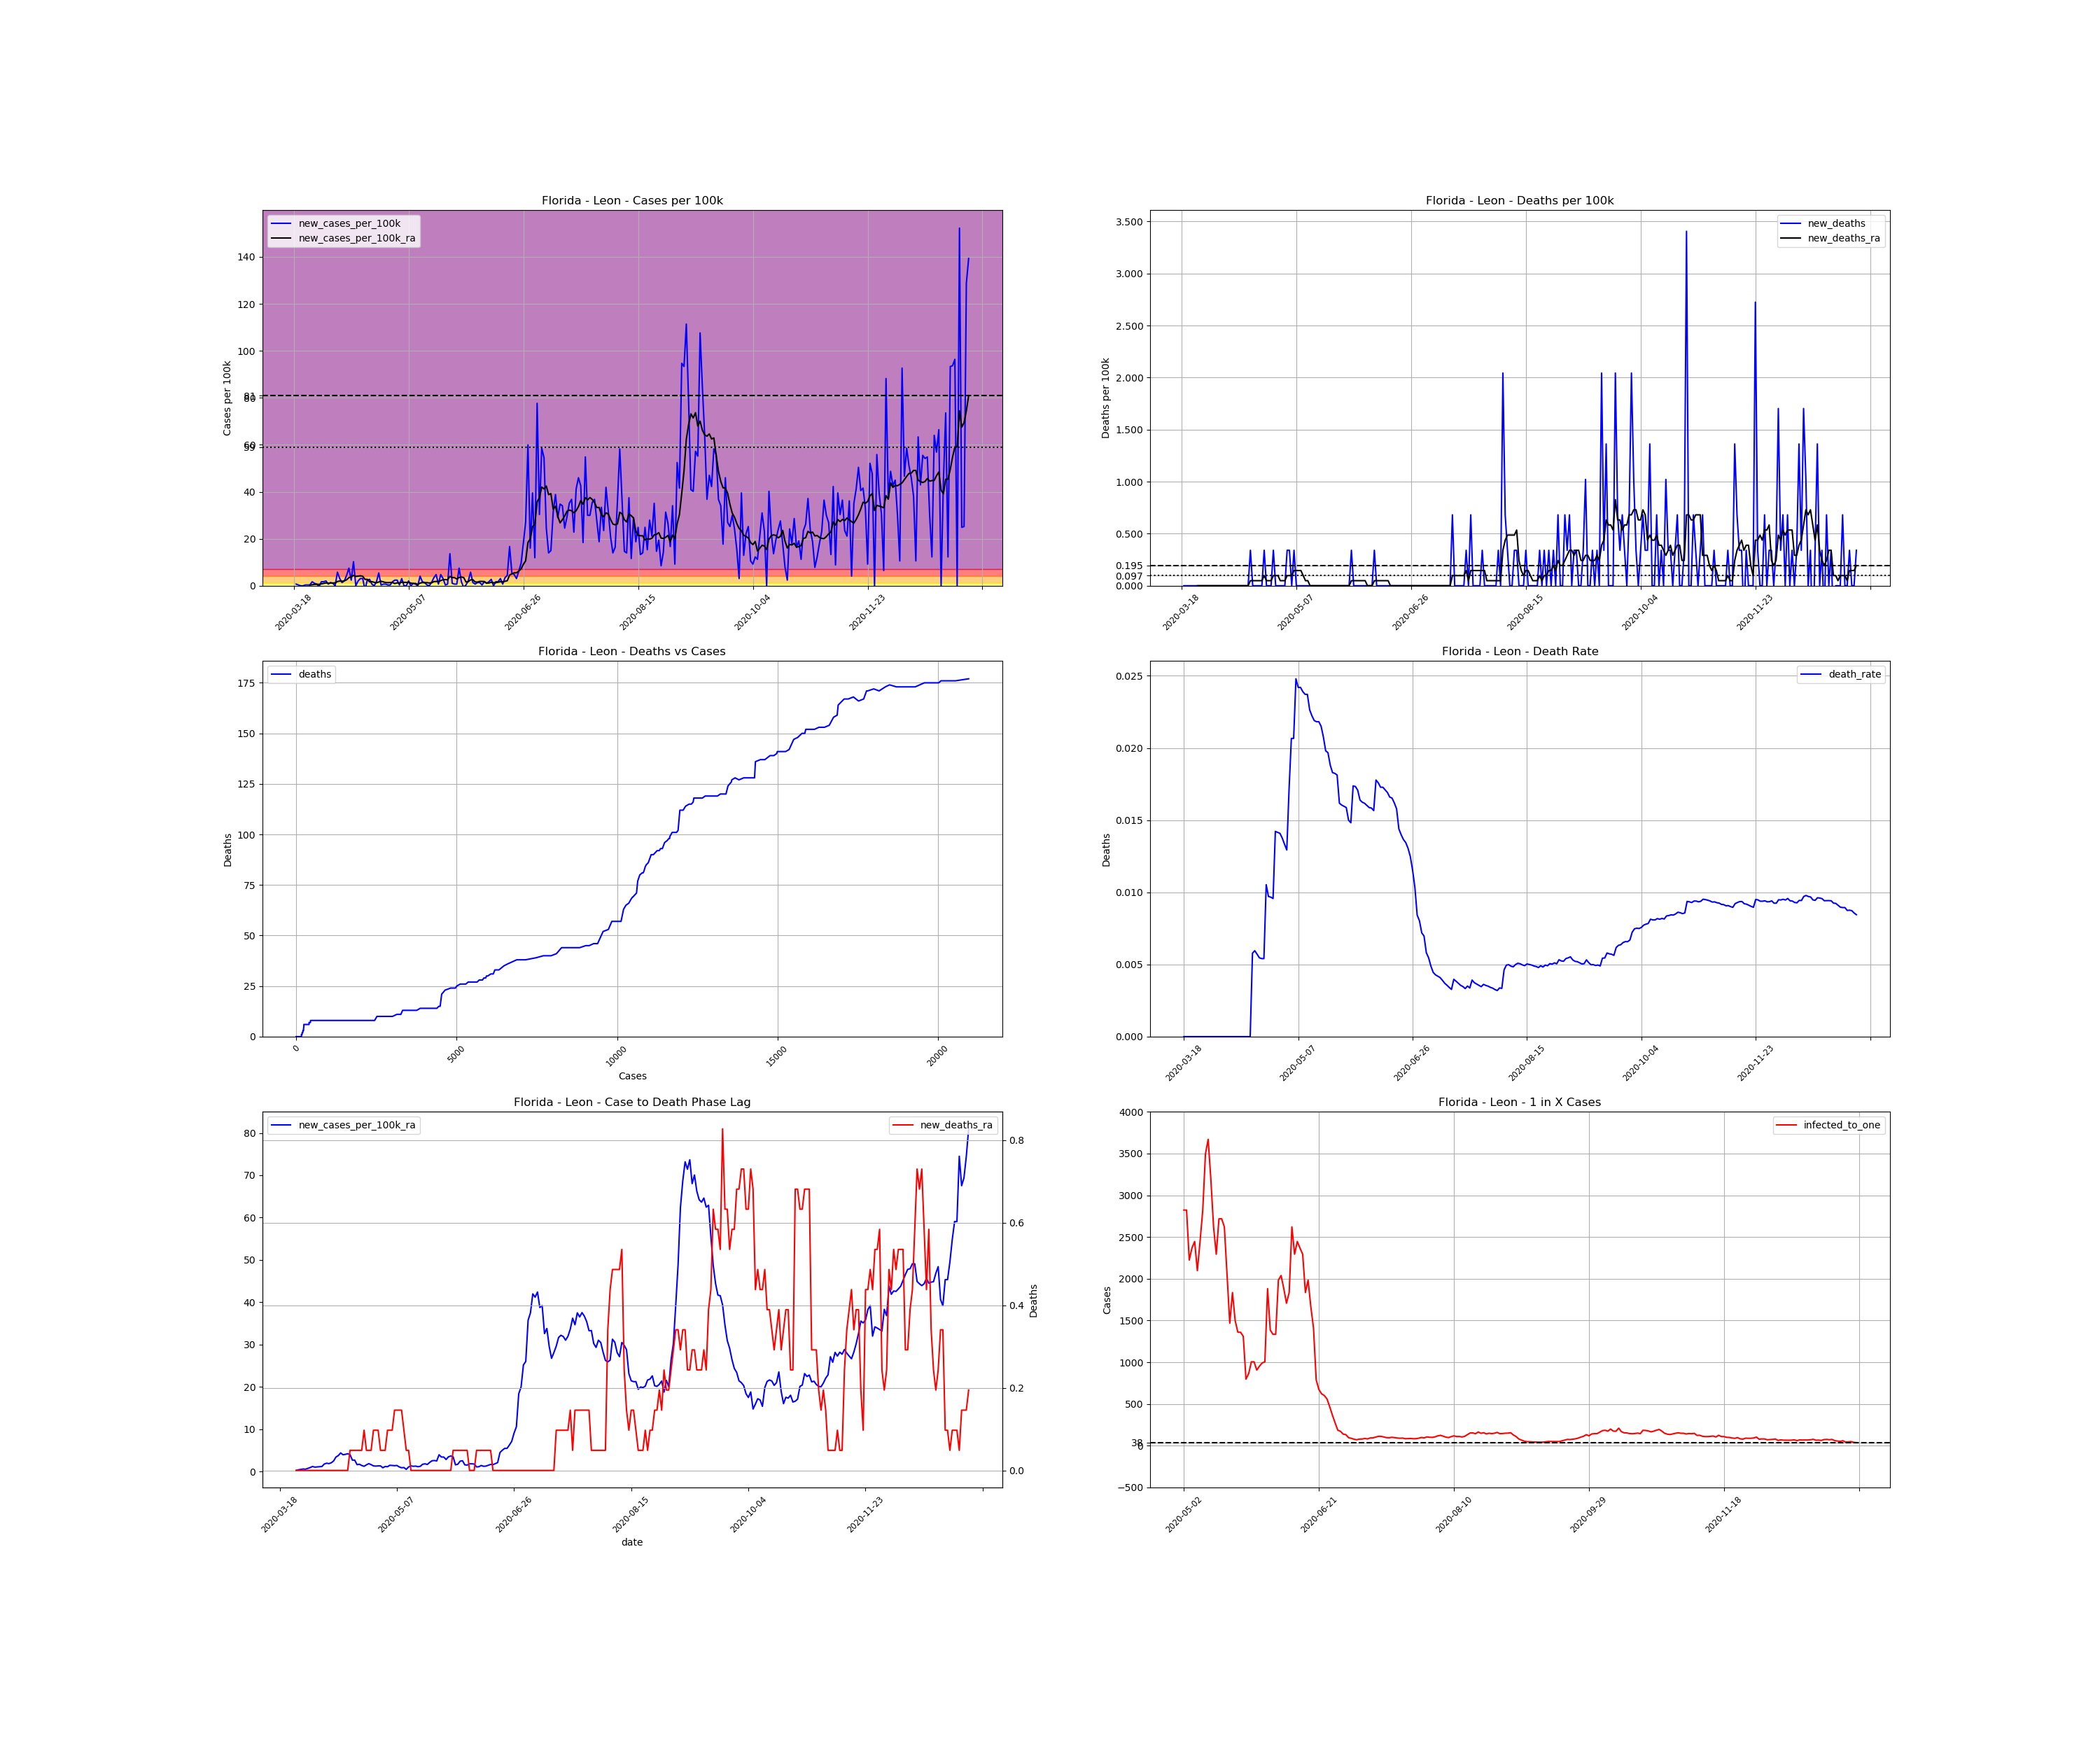

The table this chart was drawn from, first rows:
, date, county, state, fips, cases, deaths, COUNTY, STNAME, CTYNAME, POPESTIMATE2019, cases_per_100k, deaths_per_100k, death_rate, new_cases, new_cases_per_100k, new_deaths, new_cases_per_100k_ra, new_deaths_ra, active_cases, infected_to_one
165358, 2020-03-18, Leon, Florida, 12073, 1, 0.0, 73, Florida, Leon, 293582, 0.3406, 0.0, 0.0, , , , , , , 
165359, 2020-03-19, Leon, Florida, 12073, 3, 0.0, 73, Florida, Leon, 293582, 1.022, 0.0, 0.0, 2.0, 0.6812, 0.0, , , , 
165360, 2020-03-20, Leon, Florida, 12073, 4, 0.0, 73, Florida, Leon, 293582, 1.362, 0.0, 0.0, 1.0, 0.3406, 0.0, , , , 
165361, 2020-03-21, Leon, Florida, 12073, 4, 0.0, 73, Florida, Leon, 293582, 1.362, 0.0, 0.0, 0.0, 0.0, 0.0, , , , 
165362, 2020-03-22, Leon, Florida, 12073, 4, 0.0, 73, Florida, Leon, 293582, 1.362, 0.0, 0.0, 0.0, 0.0, 0.0, , , , 
165363, 2020-03-23, Leon, Florida, 12073, 5, 0.0, 73, Florida, Leon, 293582, 1.703, 0.0, 0.0, 1.0, 0.3406, 0.0, , , , 
165364, 2020-03-24, Leon, Florida, 12073, 6, 0.0, 73, Florida, Leon, 293582, 2.044, 0.0, 0.0, 1.0, 0.3406, 0.0, , , , 
165365, 2020-03-25, Leon, Florida, 12073, 7, 0.0, 73, Florida, Leon, 293582, 2.384, 0.0, 0.0, 1.0, 0.3406, 0.0, 0.292, 0.0, , 
165366, 2020-03-26, Leon, Florida, 12073, 12, 0.0, 73, Florida, Leon, 293582, 4.087, 0.0, 0.0, 5.0, 1.703, 0.0, 0.4379, 0.0, 11.0, 6672
165367, 2020-03-27, Leon, Florida, 12073, 15, 0.0, 73, Florida, Leon, 293582, 5.109, 0.0, 0.0, 3.0, 1.022, 0.0, 0.5353, 0.0, 12.0, 6116
165368, 2020-03-28, Leon, Florida, 12073, 17, 0.0, 73, Florida, Leon, 293582, 5.791, 0.0, 0.0, 2.0, 0.6812, 0.0, 0.6326, 0.0, 13.0, 5646
165369, 2020-03-29, Leon, Florida, 12073, 16, 0.0, 73, Florida, Leon, 293582, 5.45, 0.0, 0.0, -1.0, -0.3406, 0.0, 0.5839, 0.0, 12.0, 6116
165370, 2020-03-30, Leon, Florida, 12073, 21, 0.0, 73, Florida, Leon, 293582, 7.153, 0.0, 0.0, 5.0, 1.703, 0.0, 0.7786, 0.0, 17.0, 4317
165371, 2020-03-31, Leon, Florida, 12073, 26, 0.0, 73, Florida, Leon, 293582, 8.856, 0.0, 0.0, 5.0, 1.703, 0.0, 0.9732, 0.0, 21.0, 3495
165372, 2020-04-01, Leon, Florida, 12073, 32, 0.0, 73, Florida, Leon, 293582, 10.9, 0.0, 0.0, 6.0, 2.044, 0.0, 1.217, 0.0, 26.0, 2823
165373, 2020-04-02, Leon, Florida, 12073, 34, 0.0, 73, Florida, Leon, 293582, 11.58, 0.0, 0.0, 2.0, 0.6812, 0.0, 1.071, 0.0, 27.0, 2718
165374, 2020-04-03, Leon, Florida, 12073, 38, 0.0, 73, Florida, Leon, 293582, 12.94, 0.0, 0.0, 4.0, 1.362, 0.0, 1.119, 0.0, 26.0, 2823
165375, 2020-04-04, Leon, Florida, 12073, 41, 0.0, 73, Florida, Leon, 293582, 13.97, 0.0, 0.0, 3.0, 1.022, 0.0, 1.168, 0.0, 26.0, 2823
165376, 2020-04-05, Leon, Florida, 12073, 41, 0.0, 73, Florida, Leon, 293582, 13.97, 0.0, 0.0, 0.0, 0.0, 0.0, 1.217, 0.0, 24.0, 3058
165377, 2020-04-06, Leon, Florida, 12073, 58, 0.0, 73, Florida, Leon, 293582, 19.76, 0.0, 0.0, 17.0, 5.791, 0.0, 1.8, 0.0, 42.0, 1748
165378, 2020-04-07, Leon, Florida, 12073, 67, 0.0, 73, Florida, Leon, 293582, 22.82, 0.0, 0.0, 9.0, 3.066, 0.0, 1.995, 0.0, 46.0, 1596
165379, 2020-04-08, Leon, Florida, 12073, 71, 0.0, 73, Florida, Leon, 293582, 24.18, 0.0, 0.0, 4.0, 1.362, 0.0, 1.898, 0.0, 45.0, 1631
165380, 2020-04-09, Leon, Florida, 12073, 77, 0.0, 73, Florida, Leon, 293582, 26.23, 0.0, 0.0, 6.0, 2.044, 0.0, 2.092, 0.0, 45.0, 1631
165381, 2020-04-10, Leon, Florida, 12073, 90, 0.0, 73, Florida, Leon, 293582, 30.66, 0.0, 0.0, 13.0, 4.428, 0.0, 2.53, 0.0, 56.0, 1311
165382, 2020-04-11, Leon, Florida, 12073, 112, 0.0, 73, Florida, Leon, 293582, 38.15, 0.0, 0.0, 22.0, 7.494, 0.0, 3.455, 0.0, 74.0, 991.8
165383, 2020-04-12, Leon, Florida, 12073, 119, 0.0, 73, Florida, Leon, 293582, 40.53, 0.0, 0.0, 7.0, 2.384, 0.0, 3.795, 0.0, 78.0, 941
165384, 2020-04-13, Leon, Florida, 12073, 149, 0.0, 73, Florida, Leon, 293582, 50.75, 0.0, 0.0, 30.0, 10.22, 0.0, 4.428, 0.0, 108.0, 679.6
165385, 2020-04-14, Leon, Florida, 12073, 149, 0.0, 73, Florida, Leon, 293582, 50.75, 0.0, 0.0, 0.0, 0.0, 0.0, 3.99, 0.0, 91.0, 806.5
165386, 2020-04-15, Leon, Florida, 12073, 155, 0.0, 73, Florida, Leon, 293582, 52.8, 0.0, 0.0, 6.0, 2.044, 0.0, 4.087, 0.0, 88.0, 834
165387, 2020-04-16, Leon, Florida, 12073, 164, 0.0, 73, Florida, Leon, 293582, 55.86, 0.0, 0.0, 9.0, 3.066, 0.0, 4.233, 0.0, 93.0, 789.2
165388, 2020-04-17, Leon, Florida, 12073, 173, 1.0, 73, Florida, Leon, 293582, 58.93, 0.3406, 0.00578, 9.0, 3.066, 0.3406, 4.039, 0.04866, 96.0, 764.5
165389, 2020-04-18, Leon, Florida, 12073, 168, 1.0, 73, Florida, Leon, 293582, 57.22, 0.3406, 0.005952, -5.0, -1.703, 0.0, 2.725, 0.04866, 78.0, 941
165390, 2020-04-19, Leon, Florida, 12073, 175, 1.0, 73, Florida, Leon, 293582, 59.61, 0.3406, 0.005714, 7.0, 2.384, 0.0, 2.725, 0.04866, 63.0, 1165
165391, 2020-04-20, Leon, Florida, 12073, 183, 1.0, 73, Florida, Leon, 293582, 62.33, 0.3406, 0.005464, 8.0, 2.725, 0.0, 1.654, 0.04866, 64.0, 1147
165392, 2020-04-21, Leon, Florida, 12073, 185, 1.0, 73, Florida, Leon, 293582, 63.01, 0.3406, 0.005405, 2.0, 0.6812, 0.0, 1.752, 0.04866, 36.0, 2039
165393, 2020-04-22, Leon, Florida, 12073, 185, 1.0, 73, Florida, Leon, 293582, 63.01, 0.3406, 0.005405, 0.0, 0.0, 0.0, 1.46, 0.04866, 36.0, 2039
165394, 2020-04-23, Leon, Florida, 12073, 190, 2.0, 73, Florida, Leon, 293582, 64.72, 0.6812, 0.01053, 5.0, 1.703, 0.3406, 1.265, 0.09732, 35.0, 2097
165395, 2020-04-24, Leon, Florida, 12073, 206, 2.0, 73, Florida, Leon, 293582, 70.17, 0.6812, 0.009709, 16.0, 5.45, 0.0, 1.606, 0.04866, 42.0, 1748
165396, 2020-04-25, Leon, Florida, 12073, 207, 2.0, 73, Florida, Leon, 293582, 70.51, 0.6812, 0.009662, 1.0, 0.3406, 0.0, 1.898, 0.04866, 34.0, 2159
165397, 2020-04-26, Leon, Florida, 12073, 209, 2.0, 73, Florida, Leon, 293582, 71.19, 0.6812, 0.009569, 2.0, 0.6812, 0.0, 1.654, 0.04866, 41.0, 1790
165398, 2020-04-27, Leon, Florida, 12073, 211, 3.0, 73, Florida, Leon, 293582, 71.87, 1.022, 0.01422, 2.0, 0.6812, 0.3406, 1.362, 0.09732, 36.0, 2039
165399, 2020-04-28, Leon, Florida, 12073, 212, 3.0, 73, Florida, Leon, 293582, 72.21, 1.022, 0.01415, 1.0, 0.3406, 0.0, 1.314, 0.09732, 29.0, 2531
165400, 2020-04-29, Leon, Florida, 12073, 213, 3.0, 73, Florida, Leon, 293582, 72.55, 1.022, 0.01408, 1.0, 0.3406, 0.0, 1.362, 0.09732, 28.0, 2621
165401, 2020-04-30, Leon, Florida, 12073, 218, 3.0, 73, Florida, Leon, 293582, 74.26, 1.022, 0.01376, 5.0, 1.703, 0.0, 1.362, 0.04866, 33.0, 2224
165402, 2020-05-01, Leon, Florida, 12073, 225, 3.0, 73, Florida, Leon, 293582, 76.64, 1.022, 0.01333, 7.0, 2.384, 0.0, 0.9245, 0.04866, 35.0, 2097
165403, 2020-05-02, Leon, Florida, 12073, 232, 3.0, 73, Florida, Leon, 293582, 79.02, 1.022, 0.01293, 7.0, 2.384, 0.0, 1.217, 0.04866, 26.0, 2823
165404, 2020-05-03, Leon, Florida, 12073, 233, 4.0, 73, Florida, Leon, 293582, 79.36, 1.362, 0.01717, 1.0, 0.3406, 0.3406, 1.168, 0.09732, 26.0, 2823
165405, 2020-05-04, Leon, Florida, 12073, 242, 5.0, 73, Florida, Leon, 293582, 82.43, 1.703, 0.02066, 9.0, 3.066, 0.3406, 1.508, 0.09732, 33.0, 2224
165406, 2020-05-05, Leon, Florida, 12073, 242, 5.0, 73, Florida, Leon, 293582, 82.43, 1.703, 0.02066, 0.0, 0.0, 0.0, 1.46, 0.09732, 31.0, 2368
165407, 2020-05-06, Leon, Florida, 12073, 242, 6.0, 73, Florida, Leon, 293582, 82.43, 2.044, 0.02479, 0.0, 0.0, 0.3406, 1.411, 0.146, 30.0, 2447
165408, 2020-05-07, Leon, Florida, 12073, 248, 6.0, 73, Florida, Leon, 293582, 84.47, 2.044, 0.02419, 6.0, 2.044, 0.0, 1.46, 0.146, 35.0, 2097
165409, 2020-05-08, Leon, Florida, 12073, 248, 6.0, 73, Florida, Leon, 293582, 84.47, 2.044, 0.02419, 0.0, 0.0, 0.0, 1.119, 0.146, 30.0, 2447
165410, 2020-05-09, Leon, Florida, 12073, 251, 6.0, 73, Florida, Leon, 293582, 85.5, 2.044, 0.0239, 3.0, 1.022, 0.0, 0.9245, 0.146, 26.0, 2823
165411, 2020-05-10, Leon, Florida, 12073, 253, 6.0, 73, Florida, Leon, 293582, 86.18, 2.044, 0.02372, 2.0, 0.6812, 0.0, 0.9732, 0.09732, 21.0, 3495
165412, 2020-05-11, Leon, Florida, 12073, 253, 6.0, 73, Florida, Leon, 293582, 86.18, 2.044, 0.02372, 0.0, 0.0, 0.0, 0.5353, 0.04866, 20.0, 3670
165413, 2020-05-12, Leon, Florida, 12073, 265, 6.0, 73, Florida, Leon, 293582, 90.26, 2.044, 0.02264, 12.0, 4.087, 0.0, 1.119, 0.04866, 23.0, 3191
165414, 2020-05-13, Leon, Florida, 12073, 270, 6.0, 73, Florida, Leon, 293582, 91.97, 2.044, 0.02222, 5.0, 1.703, 0.0, 1.362, 0.0, 28.0, 2621
165415, 2020-05-14, Leon, Florida, 12073, 274, 6.0, 73, Florida, Leon, 293582, 93.33, 2.044, 0.0219, 4.0, 1.362, 0.0, 1.265, 0.0, 32.0, 2294
165416, 2020-05-15, Leon, Florida, 12073, 275, 6.0, 73, Florida, Leon, 293582, 93.67, 2.044, 0.02182, 1.0, 0.3406, 0.0, 1.314, 0.0, 27.0, 2718
165417, 2020-05-16, Leon, Florida, 12073, 275, 6.0, 73, Florida, Leon, 293582, 93.67, 2.044, 0.02182, 0.0, 0.0, 0.0, 1.168, 0.0, 27.0, 2718
... 235 more rows
